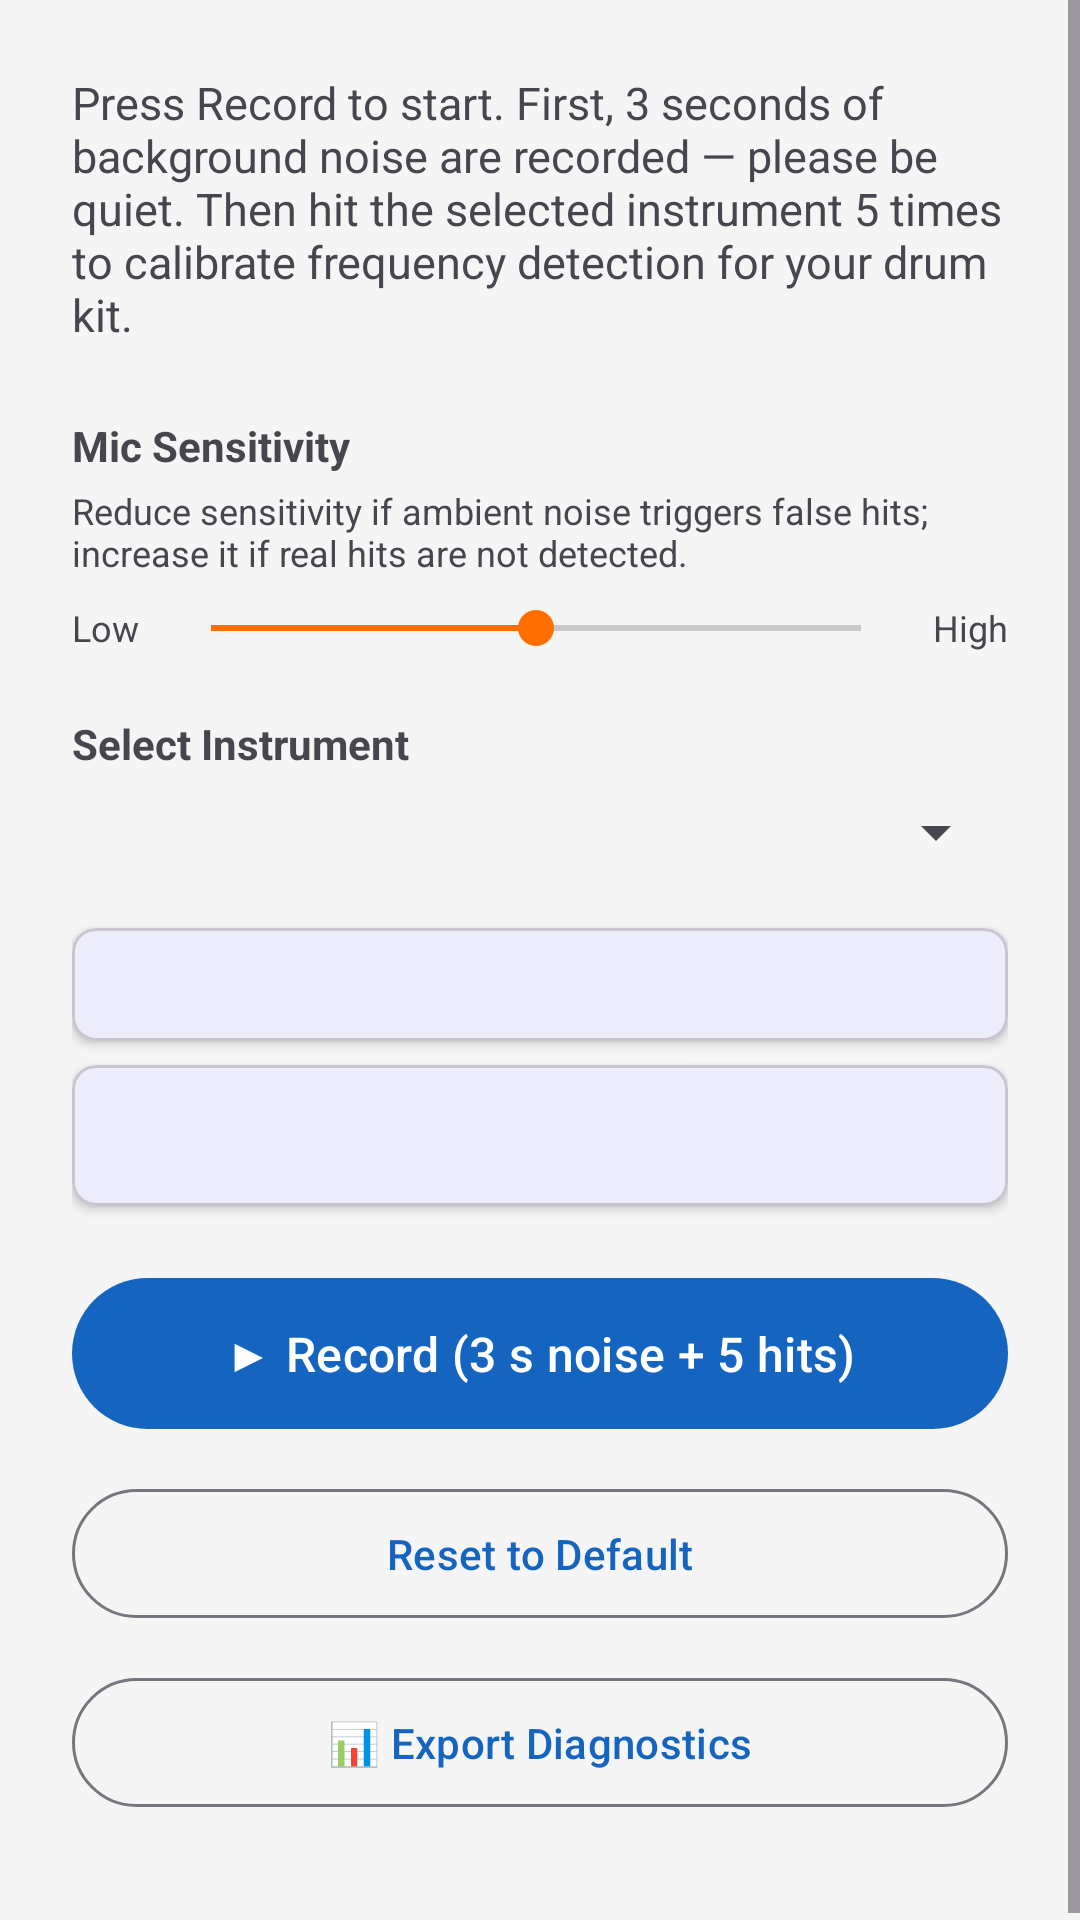

This screen was rendered from an Android layout file. Write that file and the resources it references.
<!-- AndroidManifest.xml: application theme Theme.DrumTrainer -->
<!-- res/layout/activity_calibration.xml -->
<?xml version="1.0" encoding="utf-8"?>
<ScrollView
    xmlns:android="http://schemas.android.com/apk/res/android"
    xmlns:app="http://schemas.android.com/apk/res-auto"
    android:layout_width="match_parent"
    android:layout_height="match_parent"
    android:fillViewport="true">

    <LinearLayout
        android:layout_width="match_parent"
        android:layout_height="wrap_content"
        android:orientation="vertical"
        android:padding="24dp">

        
        <TextView
            android:layout_width="match_parent"
            android:layout_height="wrap_content"
            android:text="@string/calibration_instruction"
            android:textSize="15sp"
            android:layout_marginBottom="24dp" />

        
        <TextView
            android:layout_width="wrap_content"
            android:layout_height="wrap_content"
            android:text="@string/calibration_sensitivity_label"
            android:textSize="14sp"
            android:textStyle="bold"
            android:layout_marginBottom="4dp" />

        <TextView
            android:layout_width="match_parent"
            android:layout_height="wrap_content"
            android:text="@string/calibration_sensitivity_hint"
            android:textSize="12sp"
            android:layout_marginBottom="8dp" />

        <LinearLayout
            android:layout_width="match_parent"
            android:layout_height="wrap_content"
            android:orientation="horizontal"
            android:gravity="center_vertical"
            android:layout_marginBottom="20dp">

            <TextView
                android:layout_width="wrap_content"
                android:layout_height="wrap_content"
                android:text="@string/calibration_sensitivity_low"
                android:textSize="12sp"
                android:layout_marginEnd="8dp" />

            <SeekBar
                android:id="@+id/seekBarSensitivity"
                android:layout_width="0dp"
                android:layout_height="wrap_content"
                android:layout_weight="1"
                android:max="10"
                android:progress="5" />

            <TextView
                android:layout_width="wrap_content"
                android:layout_height="wrap_content"
                android:text="@string/calibration_sensitivity_high"
                android:textSize="12sp"
                android:layout_marginStart="8dp" />

        </LinearLayout>

        
        <TextView
            android:layout_width="wrap_content"
            android:layout_height="wrap_content"
            android:text="@string/calibration_select_instrument"
            android:textSize="14sp"
            android:textStyle="bold"
            android:layout_marginBottom="8dp" />

        <Spinner
            android:id="@+id/spinnerDrumPart"
            android:layout_width="match_parent"
            android:layout_height="wrap_content"
            android:layout_marginBottom="20dp" />

        
        <com.google.android.material.card.MaterialCardView
            android:layout_width="match_parent"
            android:layout_height="wrap_content"
            android:layout_marginBottom="8dp"
            app:cardElevation="2dp"
            app:cardCornerRadius="8dp">

            <TextView
                android:id="@+id/textCalibrationCompleteness"
                android:layout_width="match_parent"
                android:layout_height="wrap_content"
                android:padding="10dp"
                android:textSize="13sp"
                android:textStyle="italic" />

        </com.google.android.material.card.MaterialCardView>

        
        <com.google.android.material.card.MaterialCardView
            android:layout_width="match_parent"
            android:layout_height="wrap_content"
            android:layout_marginBottom="20dp"
            app:cardElevation="2dp"
            app:cardCornerRadius="8dp">

            <TextView
                android:id="@+id/textCalibrationStatus"
                android:layout_width="match_parent"
                android:layout_height="wrap_content"
                android:padding="14dp"
                android:textSize="14sp" />

        </com.google.android.material.card.MaterialCardView>

        
        <ProgressBar
            android:id="@+id/progressCalibration"
            style="?android:attr/progressBarStyleHorizontal"
            android:layout_width="match_parent"
            android:layout_height="16dp"
            android:layout_marginBottom="20dp"
            android:max="100"
            android:progressTint="@color/primary"
            android:visibility="gone" />

        
        <com.google.android.material.button.MaterialButton
            android:id="@+id/buttonRecord"
            android:layout_width="match_parent"
            android:layout_height="wrap_content"
            android:text="@string/calibration_start_recording"
            android:textSize="16sp"
            android:padding="14dp"
            android:layout_marginBottom="12dp" />

        
        <com.google.android.material.button.MaterialButton
            android:id="@+id/buttonReset"
            style="@style/Widget.Material3.Button.OutlinedButton"
            android:layout_width="match_parent"
            android:layout_height="wrap_content"
            android:text="@string/calibration_reset"
            android:padding="12dp"
            android:layout_marginBottom="12dp" />

        
        <com.google.android.material.button.MaterialButton
            android:id="@+id/buttonExportDiagnostics"
            style="@style/Widget.Material3.Button.OutlinedButton"
            android:layout_width="match_parent"
            android:layout_height="wrap_content"
            android:text="@string/calibration_export_diagnostics"
            android:padding="12dp"
            android:layout_marginBottom="12dp" />

        
        <com.google.android.material.button.MaterialButton
            android:id="@+id/buttonRefineProfiles"
            style="@style/Widget.Material3.Button.OutlinedButton"
            android:layout_width="match_parent"
            android:layout_height="wrap_content"
            android:text="@string/calibration_refine_profiles"
            android:padding="12dp"
            android:visibility="gone" />

    </LinearLayout>

</ScrollView>
<!-- resources referenced by this layout -->
<resources>
  <color name="primary">#1565C0</color>
  <string name="calibration_export_diagnostics">📊 Export Diagnostics</string>
  <string name="calibration_instruction">Press Record to start. First, 3 seconds of background noise are recorded — please be quiet. Then hit the selected instrument 5 times to calibrate frequency detection for your drum kit.</string>
  <string name="calibration_refine_profiles">🎯 Refine Profiles</string>
  <string name="calibration_reset">Reset to Default</string>
  <string name="calibration_select_instrument">Select Instrument</string>
  <string name="calibration_sensitivity_high">High</string>
  <string name="calibration_sensitivity_hint">Reduce sensitivity if ambient noise triggers false hits; increase it if real hits are not detected.</string>
  <string name="calibration_sensitivity_label">Mic Sensitivity</string>
  <string name="calibration_sensitivity_low">Low</string>
  <string name="calibration_start_recording">▶ Record (3 s noise + 5 hits)</string>
  <style name="Theme.DrumTrainer" parent="Theme.Material3.DayNight.NoActionBar">
          <item name="colorPrimary">@color/primary</item>
          <item name="colorPrimaryDark">@color/primary_dark</item>
          <item name="colorAccent">@color/secondary</item>
          <item name="android:windowBackground">@color/background</item>
          <item name="windowActionBar">true</item>
          <item name="windowNoTitle">false</item>
      </style>
  <color name="primary_dark">#003c8f</color>
  <color name="secondary">#FF6F00</color>
  <color name="background">#F5F5F5</color>
</resources>
